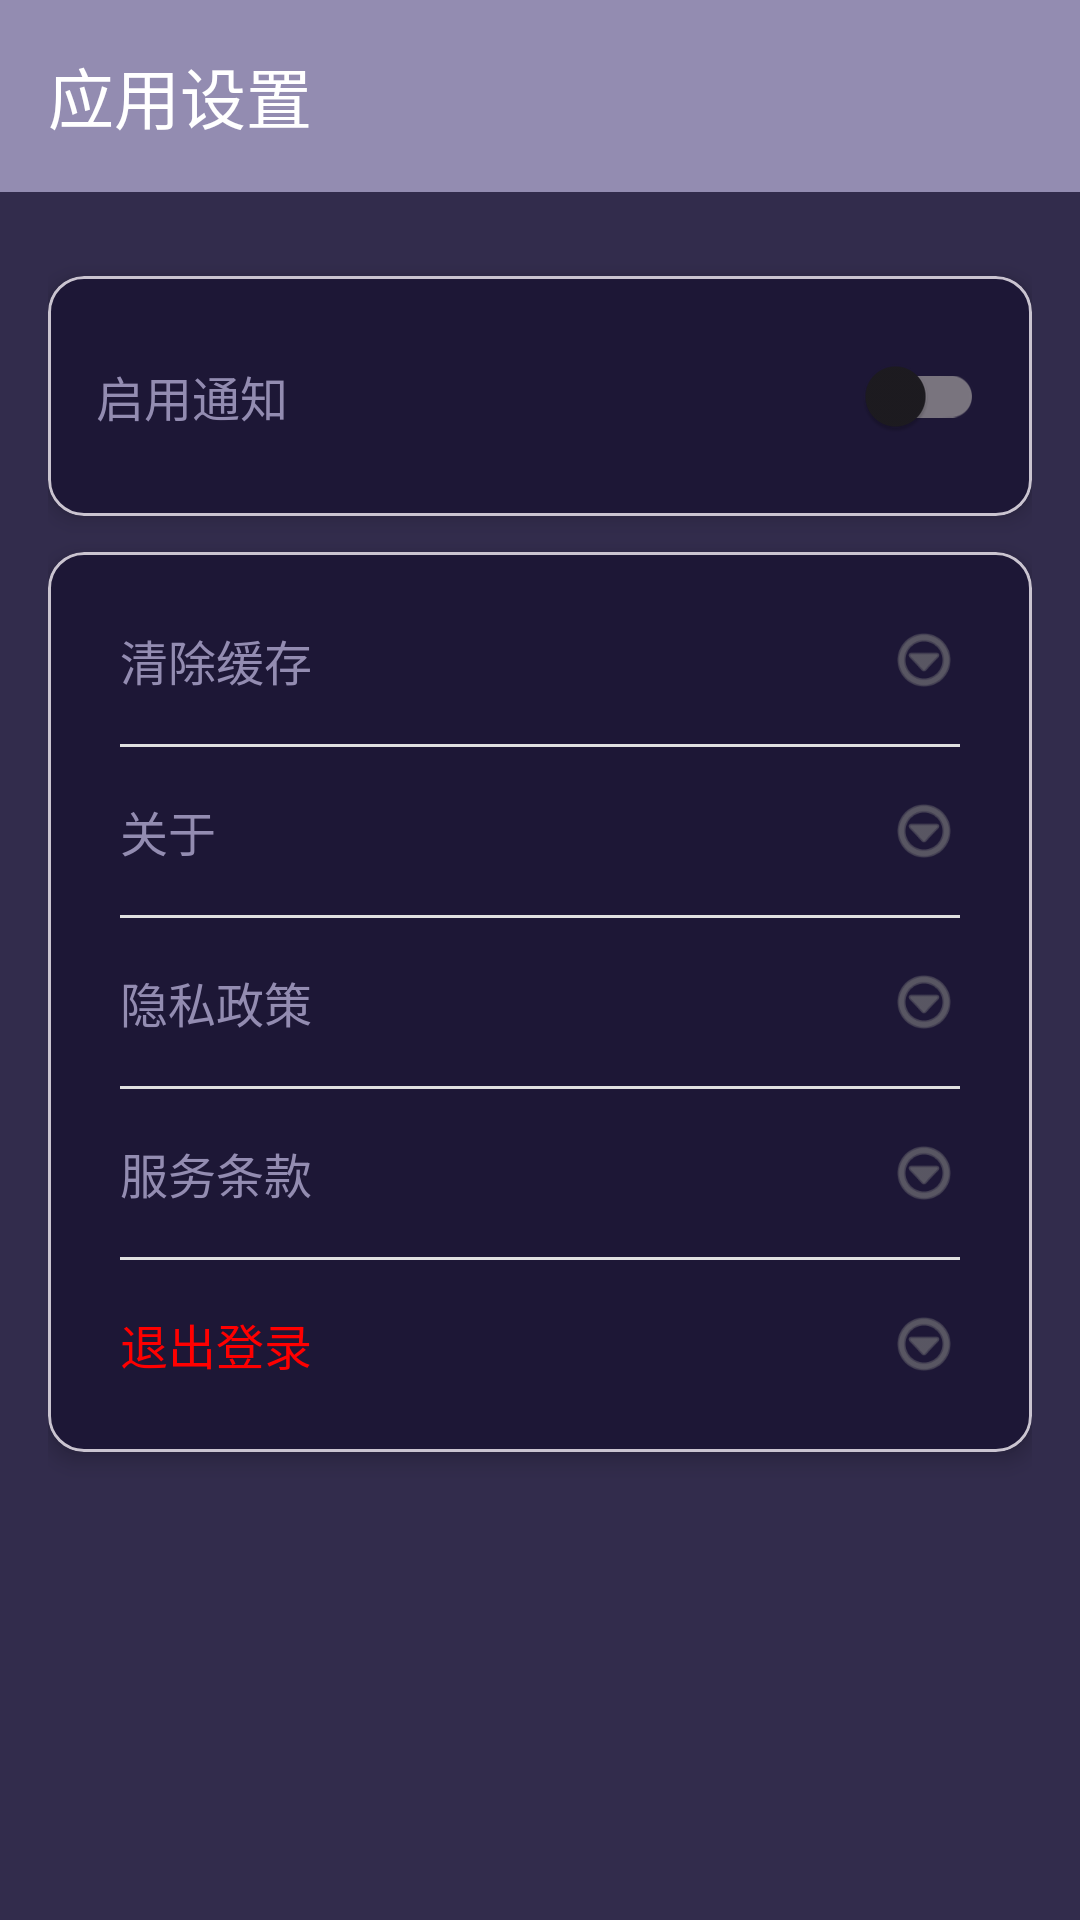

Write the Android layout XML for this screen, with the resource values it uses.
<!-- AndroidManifest.xml: application theme Theme.DreamIsland -->
<!-- res/layout/activity_settings.xml -->
<?xml version="1.0" encoding="utf-8"?>
<ScrollView xmlns:android="http://schemas.android.com/apk/res/android"
    xmlns:app="http://schemas.android.com/apk/res-auto"
    xmlns:tools="http://schemas.android.com/tools"
    android:layout_width="match_parent"
    android:layout_height="match_parent"
    android:fitsSystemWindows="true"
    android:paddingTop="0dp"
    android:clipToPadding="true"
    android:background="@color/tertiary_20"
    tools:context=".ui.profile.SettingsActivity">

    <LinearLayout
        android:layout_width="match_parent"
        android:layout_height="wrap_content"
        android:orientation="vertical">

        <com.google.android.material.appbar.MaterialToolbar
            android:id="@+id/topBar"
            android:layout_width="match_parent"
            android:layout_height="?attr/actionBarSize"
            android:background="@color/tertiary_60"
            app:title="@string/settings_title"
            app:titleCentered="false"
            app:titleTextColor="@color/white"
            app:navigationIconTint="@color/white"/>

        <LinearLayout
            android:layout_width="match_parent"
            android:layout_height="wrap_content"
            android:orientation="vertical"
            android:padding="16dp">

            
        <com.google.android.material.card.MaterialCardView
            android:layout_width="match_parent"
            android:layout_height="wrap_content"
            android:layout_marginBottom="12dp"
            android:layout_marginTop="12dp"
            app:cardCornerRadius="12dp"
            app:cardElevation="4dp">

            <LinearLayout
                android:layout_width="match_parent"
                android:layout_height="wrap_content"
                android:orientation="horizontal"
                android:padding="16dp"
                android:gravity="center_vertical"
                android:background="@color/tertiary_10">

                <TextView
                    android:layout_width="0dp"
                    android:layout_height="wrap_content"
                    android:layout_weight="1"
                    android:text="@string/enable_notifications"
                    android:textSize="16sp"
                    android:textColor="@color/tertiary_60" />

                <com.google.android.material.switchmaterial.SwitchMaterial
                    android:id="@+id/enableNotificationsSwitch"
                    android:layout_width="wrap_content"
                    android:layout_height="wrap_content" />
            </LinearLayout>
        </com.google.android.material.card.MaterialCardView>

        
        <com.google.android.material.card.MaterialCardView
            android:layout_width="match_parent"
            android:layout_height="wrap_content"
            android:layout_marginBottom="12dp"
            app:cardCornerRadius="12dp"
            app:cardElevation="4dp">

            <LinearLayout
                android:layout_width="match_parent"
                android:layout_height="wrap_content"
                android:orientation="vertical"
                android:padding="8dp"
                android:background="@color/tertiary_10">

                
                <LinearLayout
                    android:id="@+id/clearCacheItem"
                    android:layout_width="match_parent"
                    android:layout_height="wrap_content"
                    android:orientation="horizontal"
                    android:padding="16dp"
                    android:gravity="center_vertical"
                    android:clickable="true"
                    android:focusable="true"
                    android:background="?android:attr/selectableItemBackground">

                    <TextView
                        android:layout_width="0dp"
                        android:layout_height="wrap_content"
                        android:layout_weight="1"
                        android:text="@string/clear_cache"
                        android:textSize="16sp"
                        android:textColor="@color/tertiary_60" />

                    <ImageView
                        android:layout_width="24dp"
                        android:layout_height="24dp"
                        android:src="@android:drawable/ic_menu_more"
                        app:tint="@color/gray" />
                </LinearLayout>

                <View
                    android:layout_width="match_parent"
                    android:layout_height="1dp"
                    android:background="#E0E0E0"
                    android:layout_marginStart="16dp"
                    android:layout_marginEnd="16dp" />

                
                <LinearLayout
                    android:id="@+id/aboutItem"
                    android:layout_width="match_parent"
                    android:layout_height="wrap_content"
                    android:orientation="horizontal"
                    android:padding="16dp"
                    android:gravity="center_vertical"
                    android:clickable="true"
                    android:focusable="true"
                    android:background="?android:attr/selectableItemBackground">

                    <TextView
                        android:layout_width="0dp"
                        android:layout_height="wrap_content"
                        android:layout_weight="1"
                        android:text="@string/about"
                        android:textSize="16sp"
                        android:textColor="@color/tertiary_60" />

                    <ImageView
                        android:layout_width="24dp"
                        android:layout_height="24dp"
                        android:src="@android:drawable/ic_menu_more"
                        app:tint="@color/gray" />
                </LinearLayout>

                <View
                    android:layout_width="match_parent"
                    android:layout_height="1dp"
                    android:background="#E0E0E0"
                    android:layout_marginStart="16dp"
                    android:layout_marginEnd="16dp" />

                
                <LinearLayout
                    android:id="@+id/privacyPolicyItem"
                    android:layout_width="match_parent"
                    android:layout_height="wrap_content"
                    android:orientation="horizontal"
                    android:padding="16dp"
                    android:gravity="center_vertical"
                    android:clickable="true"
                    android:focusable="true"
                    android:background="?android:attr/selectableItemBackground">

                    <TextView
                        android:layout_width="0dp"
                        android:layout_height="wrap_content"
                        android:layout_weight="1"
                        android:text="@string/privacy_policy"
                        android:textSize="16sp"
                        android:textColor="@color/tertiary_60" />

                    <ImageView
                        android:layout_width="24dp"
                        android:layout_height="24dp"
                        android:src="@android:drawable/ic_menu_more"
                        app:tint="@color/gray" />
                </LinearLayout>

                <View
                    android:layout_width="match_parent"
                    android:layout_height="1dp"
                    android:background="#E0E0E0"
                    android:layout_marginStart="16dp"
                    android:layout_marginEnd="16dp" />

                
                <LinearLayout
                    android:id="@+id/termsOfServiceItem"
                    android:layout_width="match_parent"
                    android:layout_height="wrap_content"
                    android:orientation="horizontal"
                    android:padding="16dp"
                    android:gravity="center_vertical"
                    android:clickable="true"
                    android:focusable="true"
                    android:background="?android:attr/selectableItemBackground">

                    <TextView
                        android:layout_width="0dp"
                        android:layout_height="wrap_content"
                        android:layout_weight="1"
                        android:text="@string/terms_of_service"
                        android:textSize="16sp"
                        android:textColor="@color/tertiary_60" />

                    <ImageView
                        android:layout_width="24dp"
                        android:layout_height="24dp"
                        android:src="@android:drawable/ic_menu_more"
                        app:tint="@color/gray" />
                </LinearLayout>

                <View
                    android:layout_width="match_parent"
                    android:layout_height="1dp"
                    android:background="#E0E0E0"
                    android:layout_marginStart="16dp"
                    android:layout_marginEnd="16dp" />

                
                <LinearLayout
                    android:id="@+id/logoutItem"
                    android:layout_width="match_parent"
                    android:layout_height="wrap_content"
                    android:orientation="horizontal"
                    android:padding="16dp"
                    android:gravity="center_vertical"
                    android:clickable="true"
                    android:focusable="true"
                    android:background="?android:attr/selectableItemBackground">

                    <TextView
                        android:layout_width="0dp"
                        android:layout_height="wrap_content"
                        android:layout_weight="1"
                        android:text="@string/logout"
                        android:textSize="16sp"
                        android:textColor="#FF0000" />

                    <ImageView
                        android:layout_width="24dp"
                        android:layout_height="24dp"
                        android:src="@android:drawable/ic_menu_more"
                        app:tint="@color/gray" />
                </LinearLayout>

            </LinearLayout>
        </com.google.android.material.card.MaterialCardView>

        </LinearLayout>

    </LinearLayout>

</ScrollView>
<!-- resources referenced by this layout -->
<resources>
  <color name="gray">#FF808080</color>
  <color name="tertiary_10">@color/material_dynamic_tertiary10</color>
  <color name="tertiary_20">@color/material_dynamic_tertiary20</color>
  <color name="tertiary_60">@color/material_dynamic_tertiary60</color>
  <color name="white">#FFFFFFFF</color>
  <string name="about">关于</string>
  <string name="clear_cache">清除缓存</string>
  <string name="enable_notifications">启用通知</string>
  <string name="logout">退出登录</string>
  <string name="privacy_policy">隐私政策</string>
  <string name="settings_title">应用设置</string>
  <string name="terms_of_service">服务条款</string>
  <style name="Theme.DreamIsland" parent="Theme.Material3.DayNight.NoActionBar">
          <item name="android:statusBarColor">@color/black</item>
          <item name="android:windowLightStatusBar">false</item>
          <item name="android:navigationBarColor">@color/black</item>
          <item name="android:windowBackground">@color/black</item>
          <item name="colorPrimary">@color/tertiary_50</item>
          <item name="colorSecondary">@color/tertiary_30</item>
          <item name="toolbarStyle">@style/Widget.DreamIsland.Toolbar</item>
      </style>
  <color name="black">#FF000000</color>
  <color name="tertiary_50">@color/material_dynamic_tertiary50</color>
  <color name="tertiary_30">@color/material_dynamic_tertiary30</color>
  <style name="Widget.DreamIsland.Toolbar" parent="Widget.Material3.Toolbar">
          <item name="titleTextColor">@color/white</item>
          <item name="subtitleTextColor">@color/white</item>
          <item name="navigationIconTint">@color/white</item>
      </style>
</resources>
